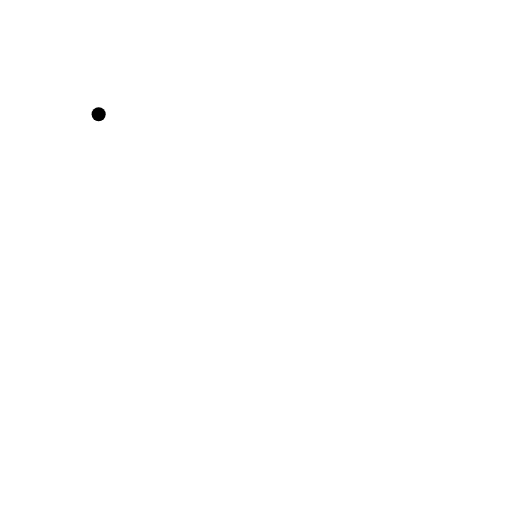
t = 0.00 s
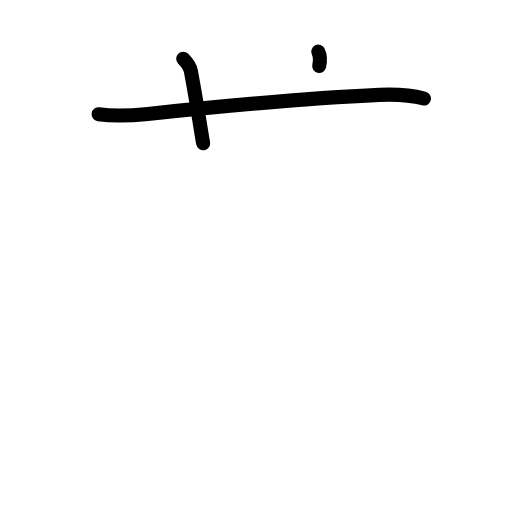
t = 2.40 s
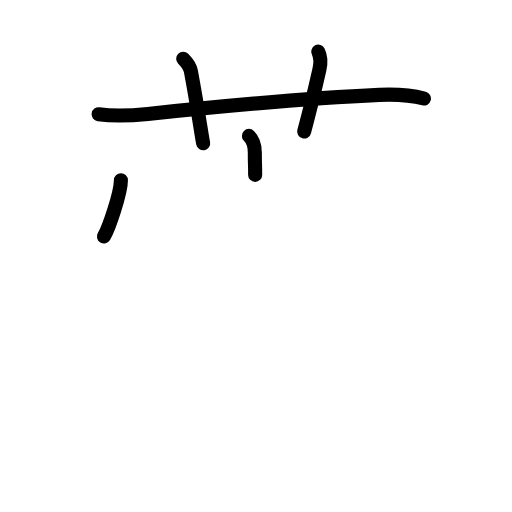
t = 4.80 s
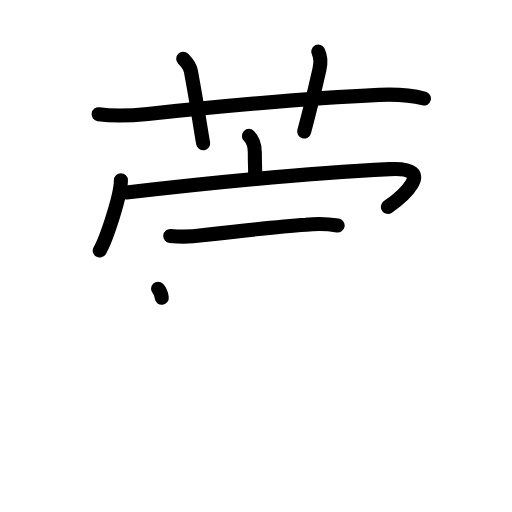
t = 7.20 s
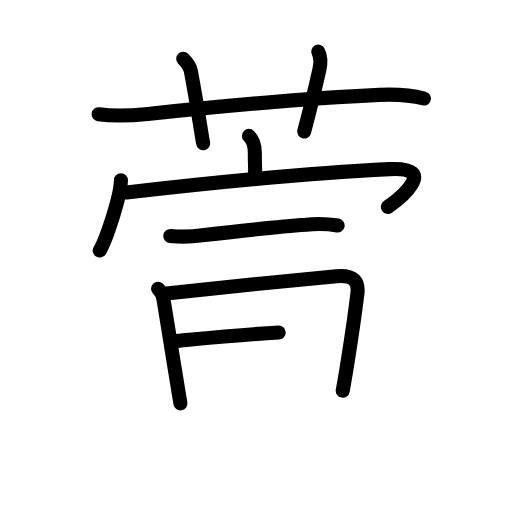
t = 9.60 s
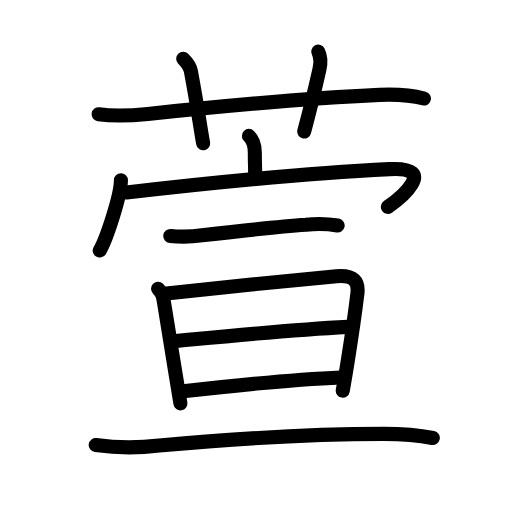
t = 12.00 s

The animated SVG that drew these frames (rendered in a browser with its animation timeline set to each time). Animation: 38 SMIL elements (animate=38); one cycle of 12.00 s.

<?xml version="1.0" encoding="UTF-8"?>
<!--
AniKanjiVG is licensed by CC-BY-SA Paul C. Sommerhoff (https://bitbucket.org/sommerhoff/anikanjivg).
AniKanjiVG uses KanjiVG which is licensed by CC-BY-SA Ulrich Apel (http://kanjivg.tagaini.net).
See also http://creativecommons.org/licenses/by-sa/3.0/
-->
<svg xmlns:kvg='http://kanjivg.tagaini.net' xmlns='http://www.w3.org/2000/svg' width='109' height='109' viewBox='0 0 109 109' style='fill:none;stroke:#000000;stroke-width:3;stroke-linecap:round;stroke-linejoin:round;' id="kvg:kanji_08431"><g id="kvg:08431" kvg:element="萱"><g id="kvg:08431-g1" kvg:element="艹" kvg:variant="true" kvg:original="艸" kvg:position="top" kvg:radical="general"><path id="kvg:08431-s1" kvg:type="㇐" d="M21,24.31c3.49,0.51,6.95,0.31,10.47-0.06C47,22.62,65.25,20.88,80.75,20.2c3.22-0.14,6.38-0.04,9.5,0.78"><animate attributeName="d" begin="0.0s" dur="0.3333333333333333s" from="M21,24.31C21,24.31,21,24.31,21,24.31" to="M21,24.31c3.49,0.51,6.95,0.31,10.47-0.06" />
<animate attributeName="d" begin="0.3333333333333333s" dur="0.3333333333333333s" from="M21,24.31c3.49,0.51,6.95,0.31,10.47-0.06c0,0,0,0,0,0,0" to="M21,24.31c3.49,0.51,6.95,0.31,10.47-0.06C47,22.62,65.25,20.88,80.75,20.2" />
<animate attributeName="d" begin="0.6666666666666666s" dur="0.3333333333333333s" from="M21,24.31c3.49,0.51,6.95,0.31,10.47-0.06C47,22.62,65.25,20.88,80.75,20.2c0,0,0,0,0,0,0" to="M21,24.31c3.49,0.51,6.95,0.31,10.47-0.06C47,22.62,65.25,20.88,80.75,20.2c3.22-0.14,6.38-0.04,9.5,0.78" />
</path>
<path id="kvg:08431-s2" kvg:type="㇑a" d="M39,12.5c0.94,0.94,1.49,1.85,1.63,2.62c1.49,8.01,2.14,12.8,2.62,15.38"><animate attributeName="d" begin="1.0s" dur="0.5s" from="M39,12.5C39,12.5,39,12.5,39,12.5" to="M39,12.5c0.94,0.94,1.49,1.85,1.63,2.62" />
<animate attributeName="d" begin="1.5s" dur="0.5s" from="M39,12.5c0.94,0.94,1.49,1.85,1.63,2.62c0,0,0,0,0,0,0" to="M39,12.5c0.94,0.94,1.49,1.85,1.63,2.62c1.49,8.01,2.14,12.8,2.62,15.38" />
<animate attributeName="d" begin="0s" dur="1.0s" from="M-100,-100" to="M-100,-100" />
</path>
<path id="kvg:08431-s3" kvg:type="㇑a" d="M67.75,11c0.62,1.25,0.53,2.57,0.25,3.81c-1,4.44-1.75,7.69-3.25,13.19"><animate attributeName="d" begin="2.0s" dur="0.5s" from="M67.75,11C67.75,11,67.75,11,67.75,11" to="M67.75,11c0.62,1.25,0.53,2.57,0.25,3.81" />
<animate attributeName="d" begin="2.5s" dur="0.5s" from="M67.75,11c0.62,1.25,0.53,2.57,0.25,3.81c0,0,0,0,0,0,0" to="M67.75,11c0.62,1.25,0.53,2.57,0.25,3.81c-1,4.44-1.75,7.69-3.25,13.19" />
<animate attributeName="d" begin="0s" dur="2.0s" from="M-100,-100" to="M-100,-100" />
</path>
</g>
<g id="kvg:08431-g2" kvg:element="宣" kvg:position="bottom"><g id="kvg:08431-g3" kvg:element="宀" kvg:position="top"><path id="kvg:08431-s4" kvg:type="㇑a" d="M52.99,28.93c1.12,1.12,1.26,2.38,1.26,3.57c0,3.17,0.07,1.85,0.07,4.73"><animate attributeName="d" begin="3.0s" dur="0.5s" from="M52.99,28.93C52.99,28.93,52.99,28.93,52.99,28.93" to="M52.99,28.93c1.12,1.12,1.26,2.38,1.26,3.57" />
<animate attributeName="d" begin="3.5s" dur="0.5s" from="M52.99,28.93c1.12,1.12,1.26,2.38,1.26,3.57c0,0,0,0,0,0,0" to="M52.99,28.93c1.12,1.12,1.26,2.38,1.26,3.57c0,3.17,0.07,1.85,0.07,4.73" />
<animate attributeName="d" begin="0s" dur="3.0s" from="M-100,-100" to="M-100,-100" />
</path>
<g id="kvg:08431-g4" kvg:element="冖"><path id="kvg:08431-s5" kvg:type="㇔" d="M25.74,38.37c0,3.33-3.18,12.74-4.51,14.96"><animate attributeName="d" begin="4.0s" dur="1.0s" from="M25.74,38.37C25.74,38.37,25.74,38.37,25.74,38.37" to="M25.74,38.37c0,3.33-3.18,12.74-4.51,14.96" />
<animate attributeName="d" begin="0s" dur="4.0s" from="M-100,-100" to="M-100,-100" />
</path>
<path id="kvg:08431-s6" kvg:type="㇖b" d="M26.92,40.98C46.12,38.75,65,36.88,82.95,36c10.6-0.52,2.08,6.32-0.37,8.04"><animate attributeName="d" begin="5.0s" dur="0.5s" from="M26.92,40.98C26.92,40.98,26.92,40.98,26.92,40.98" to="M26.92,40.98C46.12,38.75,65,36.88,82.95,36" />
<animate attributeName="d" begin="5.5s" dur="0.5s" from="M26.92,40.98C46.12,38.75,65,36.88,82.95,36c0,0,0,0,0,0,0" to="M26.92,40.98C46.12,38.75,65,36.88,82.95,36c10.6-0.52,2.08,6.32-0.37,8.04" />
<animate attributeName="d" begin="0s" dur="5.0s" from="M-100,-100" to="M-100,-100" />
</path>
</g>
</g>
<g id="kvg:08431-g5" kvg:element="亘" kvg:position="bottom"><g id="kvg:08431-g6" kvg:element="二" kvg:position="top"><g id="kvg:08431-g7" kvg:element="一"><path id="kvg:08431-s7" kvg:type="㇐" d="M36.25,50.23c2.27,0.23,4.53,0.18,6.77-0.13c5.92-0.69,15.94-1.84,22.1-2.25c2.27-0.28,4.52-0.23,6.76,0.16"><animate attributeName="d" begin="6.0s" dur="0.3333333333333333s" from="M36.25,50.23C36.25,50.23,36.25,50.23,36.25,50.23" to="M36.25,50.23c2.27,0.23,4.53,0.18,6.77-0.13" />
<animate attributeName="d" begin="6.333333333333333s" dur="0.3333333333333333s" from="M36.25,50.23c2.27,0.23,4.53,0.18,6.77-0.13c0,0,0,0,0,0,0" to="M36.25,50.23c2.27,0.23,4.53,0.18,6.77-0.13c5.92-0.69,15.94-1.84,22.1-2.25" />
<animate attributeName="d" begin="6.666666666666667s" dur="0.3333333333333333s" from="M36.25,50.23c2.27,0.23,4.53,0.18,6.77-0.13c5.92-0.69,15.94-1.84,22.1-2.25c0,0,0,0,0,0,0" to="M36.25,50.23c2.27,0.23,4.53,0.18,6.77-0.13c5.92-0.69,15.94-1.84,22.1-2.25c2.27-0.28,4.52-0.23,6.76,0.16" />
<animate attributeName="d" begin="0s" dur="6.0s" from="M-100,-100" to="M-100,-100" />
</path>
</g>
</g>
<g id="kvg:08431-g8" kvg:element="旦" kvg:position="bottom"><g id="kvg:08431-g9" kvg:element="日" kvg:position="top"><path id="kvg:08431-s8" kvg:type="㇑" d="M33.65,61.47c1,1,1.1,1.78,1.31,3.2c0.16,1.02,1.53,9.5,2.61,16.09c0.32,1.95,0.61,3.73,0.84,5.11"><animate attributeName="d" begin="7.0s" dur="0.3333333333333333s" from="M33.65,61.47C33.65,61.47,33.65,61.47,33.65,61.47" to="M33.65,61.47c1,1,1.1,1.78,1.31,3.2" />
<animate attributeName="d" begin="7.333333333333333s" dur="0.3333333333333333s" from="M33.65,61.47c1,1,1.1,1.78,1.31,3.2c0,0,0,0,0,0,0" to="M33.65,61.47c1,1,1.1,1.78,1.31,3.2c0.16,1.02,1.53,9.5,2.61,16.09" />
<animate attributeName="d" begin="7.666666666666667s" dur="0.3333333333333333s" from="M33.65,61.47c1,1,1.1,1.78,1.31,3.2c0.16,1.02,1.53,9.5,2.61,16.09c0,0,0,0,0,0,0" to="M33.65,61.47c1,1,1.1,1.78,1.31,3.2c0.16,1.02,1.53,9.5,2.61,16.09c0.32,1.95,0.61,3.73,0.84,5.11" />
<animate attributeName="d" begin="0s" dur="7.0s" from="M-100,-100" to="M-100,-100" />
</path>
<path id="kvg:08431-s9" kvg:type="㇕a" d="M35.43,62.47c6.57-0.72,29.58-3.11,36.2-3.67c3.75-0.31,4.76,1.18,4.46,3.69c-0.45,3.74-1.24,9.22-2.02,14.13c-0.38,2.4-0.76,4.67-1.1,6.54"><animate attributeName="d" begin="8.0s" dur="0.25s" from="M35.43,62.47C35.43,62.47,35.43,62.47,35.43,62.47" to="M35.43,62.47c6.57-0.72,29.58-3.11,36.2-3.67" />
<animate attributeName="d" begin="8.25s" dur="0.25s" from="M35.43,62.47c6.57-0.72,29.58-3.11,36.2-3.67c0,0,0,0,0,0,0" to="M35.43,62.47c6.57-0.72,29.58-3.11,36.2-3.67c3.75-0.31,4.76,1.18,4.46,3.69" />
<animate attributeName="d" begin="8.5s" dur="0.25s" from="M35.43,62.47c6.57-0.72,29.58-3.11,36.2-3.67c3.75-0.31,4.76,1.18,4.46,3.69c0,0,0,0,0,0,0" to="M35.43,62.47c6.57-0.72,29.58-3.11,36.2-3.67c3.75-0.31,4.76,1.18,4.46,3.69c-0.45,3.74-1.24,9.22-2.02,14.13" />
<animate attributeName="d" begin="8.75s" dur="0.25s" from="M35.43,62.47c6.57-0.72,29.58-3.11,36.2-3.67c3.75-0.31,4.76,1.18,4.46,3.69c-0.45,3.74-1.24,9.22-2.02,14.13c0,0,0,0,0,0,0" to="M35.43,62.47c6.57-0.72,29.58-3.11,36.2-3.67c3.75-0.31,4.76,1.18,4.46,3.69c-0.45,3.74-1.24,9.22-2.02,14.13c-0.38,2.4-0.76,4.67-1.1,6.54" />
<animate attributeName="d" begin="0s" dur="8.0s" from="M-100,-100" to="M-100,-100" />
</path>
<path id="kvg:08431-s10" kvg:type="㇐a" d="M37.29,72.61c10.46-0.99,23.96-2.36,36.73-3.02"><animate attributeName="d" begin="9.0s" dur="1.0s" from="M37.29,72.61C37.29,72.61,37.29,72.61,37.29,72.61" to="M37.29,72.61c10.46-0.99,23.96-2.36,36.73-3.02" />
<animate attributeName="d" begin="0s" dur="9.0s" from="M-100,-100" to="M-100,-100" />
</path>
<path id="kvg:08431-s11" kvg:type="㇐a" d="M39,83.31c10.25-1.18,24.13-2.58,33.53-2.96"><animate attributeName="d" begin="10.0s" dur="1.0s" from="M39,83.31C39,83.31,39,83.31,39,83.31" to="M39,83.31c10.25-1.18,24.13-2.58,33.53-2.96" />
<animate attributeName="d" begin="0s" dur="10.0s" from="M-100,-100" to="M-100,-100" />
</path>
</g>
<g id="kvg:08431-g10" kvg:element="二" kvg:position="bottom"><g id="kvg:08431-g11" kvg:element="一"><path id="kvg:08431-s12" kvg:type="㇐" d="M20.38,94.75c4.49,0.62,8.99,0.65,13.5,0.09c13.92-1.26,33.49-2.47,47.74-2.47c3.54,0,7.05,0.18,10.52,0.87"><animate attributeName="d" begin="11.0s" dur="0.3333333333333333s" from="M20.38,94.75C20.38,94.75,20.38,94.75,20.38,94.75" to="M20.38,94.75c4.49,0.62,8.99,0.65,13.5,0.09" />
<animate attributeName="d" begin="11.333333333333334s" dur="0.3333333333333333s" from="M20.38,94.75c4.49,0.62,8.99,0.65,13.5,0.09c0,0,0,0,0,0,0" to="M20.38,94.75c4.49,0.62,8.99,0.65,13.5,0.09c13.92-1.26,33.49-2.47,47.74-2.47" />
<animate attributeName="d" begin="11.666666666666666s" dur="0.3333333333333333s" from="M20.38,94.75c4.49,0.62,8.99,0.65,13.5,0.09c13.92-1.26,33.49-2.47,47.74-2.47c0,0,0,0,0,0,0" to="M20.38,94.75c4.49,0.62,8.99,0.65,13.5,0.09c13.92-1.26,33.49-2.47,47.74-2.47c3.54,0,7.05,0.18,10.52,0.87" />
<animate attributeName="d" begin="0s" dur="11.0s" from="M-100,-100" to="M-100,-100" />
</path>
</g>
</g>
</g>
</g>
</g>
</g>
</svg>
